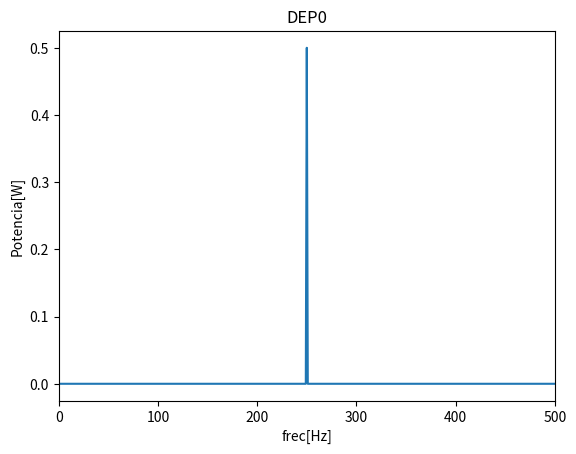
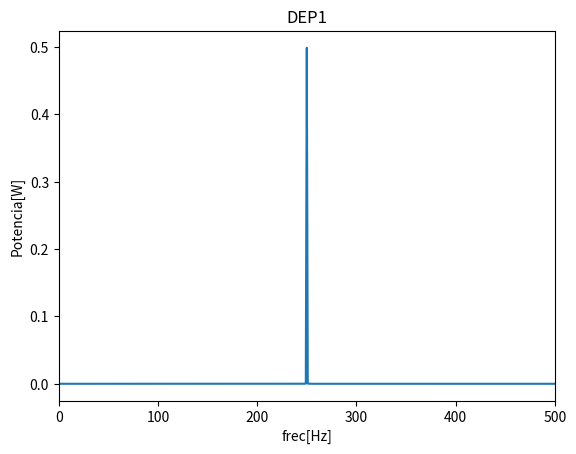
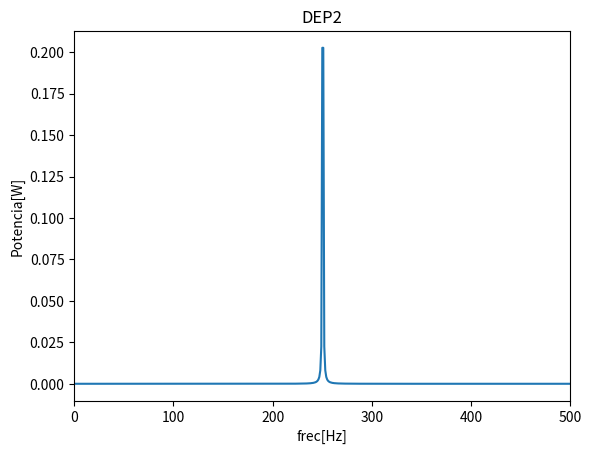

These charts were generated, in order, by the following Python code:
# -*- coding: utf-8 -*-
"""
Created on Tue Sep 21 15:52:46 2021

[redacted]
Bilbio para la res de esta tarea Holton pag 888
"""

import numpy as np
import matplotlib.pyplot as plt
import scipy.signal as sig
import scipy.stats as stats
import matplotlib.patches as mpatches
from scipy.fft import *

#%% Set-UP
plt.close("all")
N = 1000 # muestras
fs= 1000 #Hz

ts = 1/fs # tiempo de muestreo

t=np.arange(0,1,ts)

K0=N/4
K1=N/4+0.025
K2=N/4+0.5
#%% Config de mi seno y vector de frecuencia
#senoidal de amplitud 1
amp=1 #amplitud en volts
freq0=K0*fs/N #frecuencia en Hz

fase=0 #radianes
df=fs/N
f=np.arange(0,fs,df)
bfrec = f <= fs/2
seno_cont0 = amp*np.sin(2 * np.pi * freq0 * t + fase)

#%%Config del seno 2
freq1=K1*fs/N #frecuencia en Hz
seno_cont1 = np.sqrt(amp)*np.sin(2 * np.pi * freq1 * t + fase)

#%%Config del seno 3
freq2=K2*fs/N #frecuencia en Hz
seno_cont2 = amp*np.sin(2 * np.pi * freq2 * t + fase)
#%% Energia de mi señal
#Este es el valor de la energia en el tiempo, se debe repetir en frecuencia
#por Parseval asique lo puedo usar para normalizar o comparar que este todo bien
#No olvidar el tema de la cantidad de muestras
E0=sum(np.abs(seno_cont0)**2)
E1=sum(np.abs(seno_cont1)**2)
E2=sum(np.abs(seno_cont2)**2)

#%% Calculo la densidad espectral de potencia
#Si integro estas funciones densisdad tendrian que ser iguales a sus correspondientes
#Energias en tiempo
DEP0=np.abs(fft(seno_cont0))**2
DEP1=np.abs(fft(seno_cont1))**2
DEP2=np.abs(fft(seno_cont2))**2

DEP0_int=sum(DEP0)/N
DEP1_int=sum(DEP1)/N
DEP2_int=sum(DEP2)/N
#%% Muestro las DEP o PSD power spectral density
plt.figure(1)

plt.plot(f, DEP0/(E0*N))
plt.title("DEP0")
plt.ylabel("Potencia[W]")
plt.xlabel("frec[Hz]")
plt.xlim(0, fs/2)

plt.figure(2)
plt.plot(f, DEP1/(E1*N))
plt.title("DEP1")
plt.ylabel("Potencia[W]")
plt.xlabel("frec[Hz]")
plt.xlim(0, fs/2)

plt.figure(3)

plt.plot(f, DEP2/(E2*N))
plt.title("DEP2")
plt.ylabel("Potencia[W]")
plt.xlabel("frec[Hz]")
plt.xlim(0, fs/2)
##Al visualizar las 3 DEP puedo ver que ese pequeño desfasaje en la delta f
##Hace que mi potencia ya no se concentre en el un punto sino que se desparrama
##A otras frecuencias vecinas
#%% Config de la window
window = sig.windows.boxcar(len(t))

####Verificacion visual de la window en t
# plt.figure(0)
# plt.plot(t,window)
# plt.title("Boxcar window")
# plt.ylabel("Amplitud")
# plt.xlabel("Tiempo")

#%%Preparo las salidas para despues plotear
    #%%caso 1 no se distingue la sincoide
    
# fft_w=np.abs(fft(window)/len(window))
# freqs_1 = fftfreq(fft_w.size, 0.1)
# plt.plot(freqs_1, fft_w)
# plt.xlim(0, 0.5)


    #%%caso 2 se distingue la sincoide
# w_fft = fft(window, n=5000)
# freqs = fftfreq(w_fft.size, 0.1)
# ##Normalizo por su valor pico
# w_fft_db=20*np.log10(np.abs(w_fft) / np.abs(w_fft).max())
# plt.figure(1)
# plt.plot(freqs, w_fft_db,'--r')
# plt.xlim(0, 0.1)
# plt.ylim(-30,0)


# #%%fft del seno
# fft_x=np.abs(fft(seno_cont0)/len(seno_cont0))

#%%convol
# convol=sig.convolve(fft_x,fft_w)
#%%Plots

# plt.figure(1)

# plt.plot(f, 20*np.log10(np.abs(fft_w) / np.abs(fft_w).max()))
# plt.title("Boxcar window fft")
# plt.ylabel("Amplitud")
# plt.xlabel("frec")


# plt.figure(2)

# plt.plot(f[0:500],fft_x[0:500])
# plt.title("seno fft")
# plt.ylabel("Amplitud")
# plt.xlabel("frec")